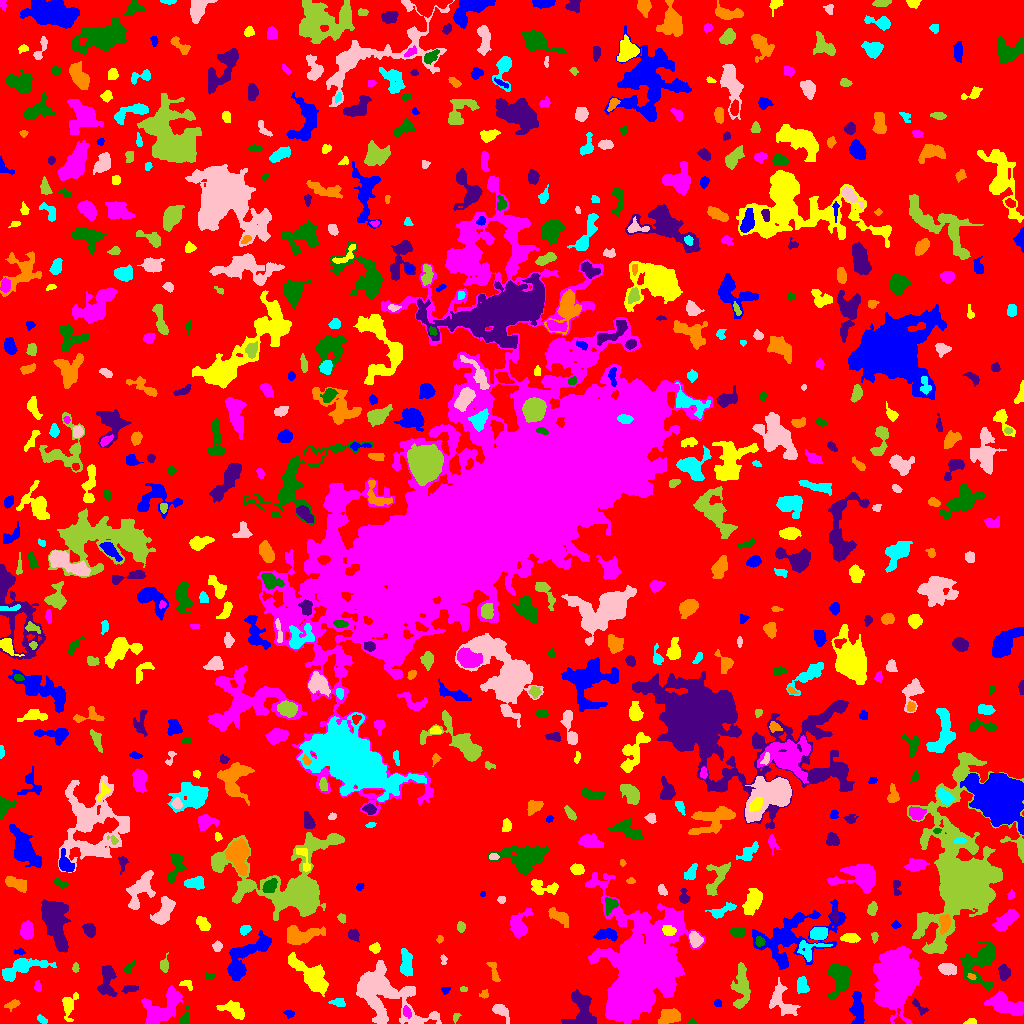

The data file committed next to this chart (first rows):
ID, X, Y, A, B, theta, total_flux, mu_max, mu_median, mu_mean, R_fwhm, R_e, R10, R90, x_start, x_end, y_start, y_end, area, greylevel
0, 502.1, 495.7, 303.9, 300.4, 0.5669, 1047757, 13.0, 1.0, 1.425, 19.97, 217.2, 81.46, 361, 0, 1023, 0, 1023, 735348, 1.425
1, 857.6, 14.88, 8.874, 3.076, -1.457, 1016, 6.0, 3.0, 2.962, 8.038, 5.917, 2.326, 9.062, 849, 864, 0, 32, 343, 5.962
2, 971.0, 1.937, 2.626, 1.479, 0.1233, 221.0, 6.0, 4.0, 3.508, 3.656, 2.459, 0.9772, 3.7, 963, 976, 0, 5, 63, 6.508
3, 406.9, 11.34, 2.928, 1.858, -1.18, 182.0, 4.0, 2.0, 2.045, 4.26, 2.985, 1.128, 4.549, 403, 411, 5, 18, 89, 8.045
4, 691.6, 1.022, 1.914, 0.9743, -0.0461, 45.0, 3.0, 1.0, 1.098, 2.111, 1.693, 0.5642, 2.646, 688, 698, 0, 5, 41, 5.098
5, 581.7, 11.37, 10.1, 6.508, -1.518, 2103, 10.0, 3.0, 3.613, 7.378, 7.114, 2.646, 11.66, 561, 596, 0, 34, 582, 6.613
6, 668.8, 7.055, 4.95, 3.405, 0.2284, 1240, 10.0, 4.0, 4.336, 5.997, 4.983, 2.034, 8.019, 658, 680, 0, 15, 286, 7.336
7, 41.25, 4.415, 2.821, 1.295, -0.4909, 106.0, 4.0, 1.0, 1.452, 3.29, 2.326, 0.7979, 3.742, 37, 47, 0, 9, 73, 5.452
8, 780.8, 23.47, 9.102, 5.283, -1.1, 1248, 6.0, 3.0, 2.836, 8.556, 6.457, 2.523, 10.11, 769, 800, 8, 46, 440, 6.836
9, 455.8, 6.238, 2.412, 1.51, 1.09, 84.0, 4.0, 1.0, 1.474, 2.821, 2.326, 0.7979, 3.7, 453, 461, 0, 10, 57, 5.474
10, 898.4, 4.056, 4.365, 2.272, -1.432, 323.0, 8.0, 3.0, 3.756, 3.656, 2.877, 1.128, 4.514, 893, 905, 0, 15, 86, 12.76
11, 289.6, 9.8, 2.132, 1.749, -0.4449, 75.0, 3.0, 1.0, 1.087, 2.706, 2.257, 0.7979, 3.568, 283, 294, 5, 13, 69, 6.087
12, 233.8, 13.97, 6.25, 3.278, -0.4451, 743.0, 6.0, 2.0, 2.536, 6.555, 5.262, 2.111, 8.292, 216, 244, 4, 23, 293, 5.536
13, 162.4, 15.17, 11.93, 6.313, 0.7031, 3887, 11.0, 5.0, 5.128, 9.95, 8.885, 3.478, 13.68, 141, 182, 0, 38, 758, 7.128
14, 185.1, 4.532, 4.478, 2.161, 1.364, 340.0, 8.0, 2.0, 2.787, 3.385, 3.141, 1.128, 5.232, 180, 190, 0, 18, 122, 5.787
15, 919.4, 16.46, 5.454, 1.938, -0.7866, 335.0, 6.0, 3.0, 2.965, 4.549, 3.432, 1.382, 5.352, 912, 928, 8, 25, 113, 7.965
16, 12.6, 18.85, 3.672, 1.929, 0.3746, 218.0, 4.0, 2.0, 2.019, 4.583, 3.192, 1.262, 5.14, 4, 20, 12, 24, 108, 5.019
17, 338.4, 20.96, 3.708, 1.972, -0.03707, 269.0, 5.0, 2.0, 2.423, 3.568, 3.141, 1.262, 5.14, 328, 345, 17, 25, 111, 8.423
18, 499.7, 13.4, 4.672, 2.533, -0.6225, 308.0, 6.0, 1.0, 1.638, 3.827, 3.656, 1.262, 6.206, 492, 509, 0, 19, 188, 9.638
19, 740.7, 36.34, 11.77, 3.887, 1.539, 1174, 6.0, 2.0, 2.325, 7.506, 6.794, 2.585, 10.88, 730, 750, 15, 61, 505, 5.325
20, 707, 26.7, 5.823, 3.964, -0.5348, 941.0, 9.0, 3.0, 3.212, 4.72, 4.754, 1.784, 8.038, 698, 723, 14, 39, 293, 6.212
21, 717.6, 20.36, 1.884, 1.764, -0.6158, 113.0, 4.0, 2.0, 2.055, 3.432, 2.326, 0.7979, 3.656, 714, 721, 17, 24, 55, 8.055
22, 68.48, 16.97, 6.842, 3.073, 1.4, 585.0, 6.0, 2.0, 2.378, 5.585, 4.618, 1.784, 7.653, 62, 78, 2, 31, 246, 5.378
23, 1007, 18.28, 10.1, 3.991, -0.3617, 1924, 9.0, 3.0, 3.486, 7.024, 7.047, 2.706, 11.33, 984, 1023, 8, 33, 552, 6.486
24, 840.1, 44.65, 7.446, 4.739, 1.57, 1960, 10.0, 3.0, 3.748, 7.527, 6.457, 2.585, 10.76, 827, 851, 25, 60, 523, 6.748
25, 130.5, 34.73, 3.937, 1.601, 0.1315, 289.0, 5.0, 2.0, 2.701, 4.068, 3.141, 1.262, 4.983, 121, 138, 30, 38, 107, 6.701
26, 484.1, 29.01, 2.163, 1.929, 0.7762, 100.0, 3.0, 1.0, 1.515, 3.09, 2.394, 0.9772, 3.868, 479, 488, 25, 34, 66, 6.515
27, 802.3, 37.55, 3.867, 2.515, -1.341, 719.0, 11.0, 4.0, 4.132, 4.107, 3.827, 1.382, 6.18, 797, 809, 30, 47, 174, 7.132
28, 384.7, 29.7, 20.77, 11.3, -0.6336, 6647, 14.0, 3.0, 3.551, 7.313, 12.93, 4.478, 21, 356, 441, 0, 63, 1872, 6.551
29, 463.3, 34.34, 1.766, 1.201, -0.2855, 71.0, 4.0, 2.0, 1.732, 2.646, 1.784, 0.5642, 2.932, 460, 467, 32, 37, 41, 5.732
30, 552.5, 24.45, 3.739, 2.185, 1.505, 234.0, 5.0, 2.0, 1.872, 2.932, 3.613, 1.262, 5.642, 548, 558, 16, 33, 125, 5.872
31, 446.1, 33.79, 1.979, 1.383, 0.3801, 78.0, 4.0, 1.0, 1.368, 2.585, 1.954, 0.5642, 3.29, 441, 450, 29, 36, 57, 8.368
32, 186.8, 38.75, 3.72, 2.101, -0.4834, 121.0, 4.0, 1.0, 1.33, 3.432, 2.764, 0.9772, 4.37, 179, 192, 33, 43, 91, 5.33
33, 37.8, 36.93, 2.715, 1.62, -1.402, 188.0, 5.0, 3.0, 2.611, 3.523, 2.706, 0.9772, 4.107, 34, 41, 32, 43, 72, 5.611
34, 209.4, 47.21, 2.158, 1.245, -0.2495, 42.0, 2.0, 1.0, 0.6774, 3.338, 2.034, 0.7979, 3.09, 205, 214, 44, 51, 62, 4.677
35, 106.6, 41.69, 8.763, 3.771, 1.506, 1188, 9.0, 3.0, 3.185, 5.232, 5.863, 2.257, 9.322, 97, 117, 27, 58, 373, 6.185
36, 971.5, 46.74, 2.292, 1.322, -0.4081, 128.0, 5.0, 2.0, 2.612, 2.764, 2.111, 0.7979, 3.385, 967, 976, 44, 50, 49, 9.612
37, 406.3, 59.65, 6.941, 2.697, -1.518, 1125, 9.0, 4.0, 3.961, 5.836, 5.262, 2.034, 8.215, 400, 412, 47, 75, 284, 6.961
38, 947.1, 54.75, 3.965, 2.481, -0.1354, 554.0, 7.0, 3.0, 2.87, 4.754, 3.989, 1.596, 6.333, 938, 956, 48, 60, 193, 6.87
39, 75.5, 55.4, 1.927, 1.403, -0.0, 114.0, 6.0, 2.0, 1.9, 2.394, 2.034, 0.5642, 3.385, 72, 79, 51, 61, 60, 6.9
40, 435.9, 142.7, 28.34, 23.11, -1.551, 192448, 157.0, 6.0, 14.84, 10.57, 22.36, 6.864, 46.37, 370, 551, 0, 244, 12966, 17.84
41, 790.8, 86.42, 22.3, 11.65, 0.412, 6400, 17.0, 3.0, 3.819, 5.293, 12.33, 3.7, 20.51, 752, 846, 54, 124, 1676, 6.819
42, 312.3, 46.96, 11.07, 4.651, -0.7296, 3212, 12.0, 4.0, 4.467, 8.686, 7.611, 3.038, 12.49, 288, 328, 27, 71, 719, 8.467
43, 896.6, 47.12, 13.13, 9.02, 1.502, 28526, 50.0, 8.0, 12.31, 9.805, 12.33, 4.442, 22.32, 873, 921, 0, 78, 2317, 15.31
44, 128.8, 55.6, 3.937, 1.616, 0.8999, 159.0, 5.0, 2.0, 1.849, 2.394, 2.821, 0.9772, 4.687, 124, 135, 50, 63, 86, 4.849
45, 1004, 51.06, 3.427, 2.6, -1.518, 501.0, 7.0, 3.0, 3.151, 4.514, 3.785, 1.493, 6.024, 998, 1010, 43, 59, 159, 6.151
46, 494.2, 50.51, 6.393, 1.834, -1.229, 190.0, 4.0, 1.0, 1.348, 4.334, 3.568, 1.262, 5.585, 486, 500, 42, 61, 141, 10.35
47, 20.94, 55.41, 12.44, 4.095, 0.3202, 1604, 9.0, 2.0, 2.965, 5.944, 6.58, 2.394, 11.17, 2, 56, 42, 65, 541, 5.965
48, 443.4, 64.37, 2.648, 1.435, -1.471, 101.0, 4.0, 2.0, 1.804, 3.038, 2.111, 0.7979, 3.568, 440, 447, 59, 69, 56, 8.804
49, 164.3, 58.13, 3.791, 2.016, 1.508, 314.0, 5.0, 3.0, 2.779, 4.514, 3.385, 1.382, 5.109, 160, 168, 51, 71, 113, 5.779
50, 344.3, 60.3, 7.881, 4.546, 0.04608, 2050, 11.0, 4.0, 4.092, 6.979, 6.77, 2.646, 10.56, 326, 361, 49, 71, 501, 7.092
51, 19.31, 71.57, 2.996, 1.402, 0.005756, 150.0, 5.0, 2.5, 2.5, 3.09, 2.459, 0.7979, 3.7, 14, 25, 69, 75, 60, 5.5
52, 375, 75.41, 2.413, 2.346, 0.09562, 251.0, 5.0, 3.0, 2.535, 4.068, 3.038, 1.262, 4.618, 369, 380, 70, 81, 99, 6.535
53, 642.9, 55.61, 21.28, 15.11, 1.302, 94417, 126.0, 7.0, 13.95, 10.09, 15.29, 5.109, 34.98, 585, 705, 0, 151, 6766, 15.95
54, 977.8, 60, 10.74, 8.805, 1.178, 2473, 12.0, 3.0, 3.22, 5.528, 8.253, 2.932, 13.46, 960, 994, 33, 81, 768, 6.22
55, 55.12, 99.46, 13.64, 5.192, -1.321, 3319, 8.0, 3.0, 3.436, 11.53, 9.674, 3.827, 15.13, 41, 70, 71, 124, 966, 6.436
56, 298, 88.67, 9.549, 4.167, 0.06793, 2271, 18.0, 3.0, 4.644, 4.853, 5.726, 2.034, 10.62, 287, 325, 79, 98, 489, 8.644
57, 809.6, 74.4, 8.308, 4.613, 0.2578, 1134, 7.0, 4.0, 4.263, 7.247, 5.499, 2.257, 8.195, 797, 832, 62, 83, 266, 9.263
58, 216.9, 76.89, 2.513, 2.072, 1.566, 240.0, 6.0, 3.0, 2.667, 3.868, 2.821, 0.9772, 4.406, 212, 222, 72, 83, 90, 6.667
59, 874.4, 86.91, 2.031, 1.316, -1.524, 47.0, 2.0, 1.0, 0.7344, 3.432, 2.034, 0.7979, 3.192, 871, 878, 80, 91, 64, 4.734
... 653 more rows
